Labelled photos from "OriginalImage", an image-classification folder in mongkholp/Cleanliness-Datasets. The possible labels are: clean, unclean.

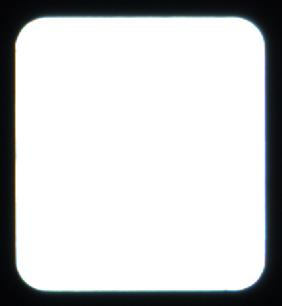
Label: clean

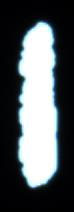
Label: unclean

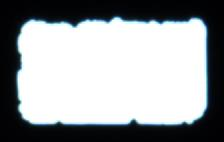
Label: unclean

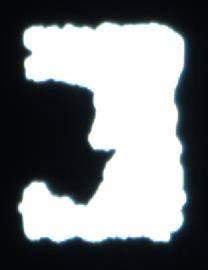
Label: unclean

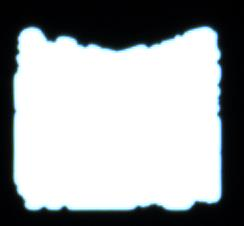
Label: unclean

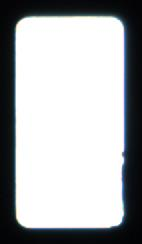
Label: clean
